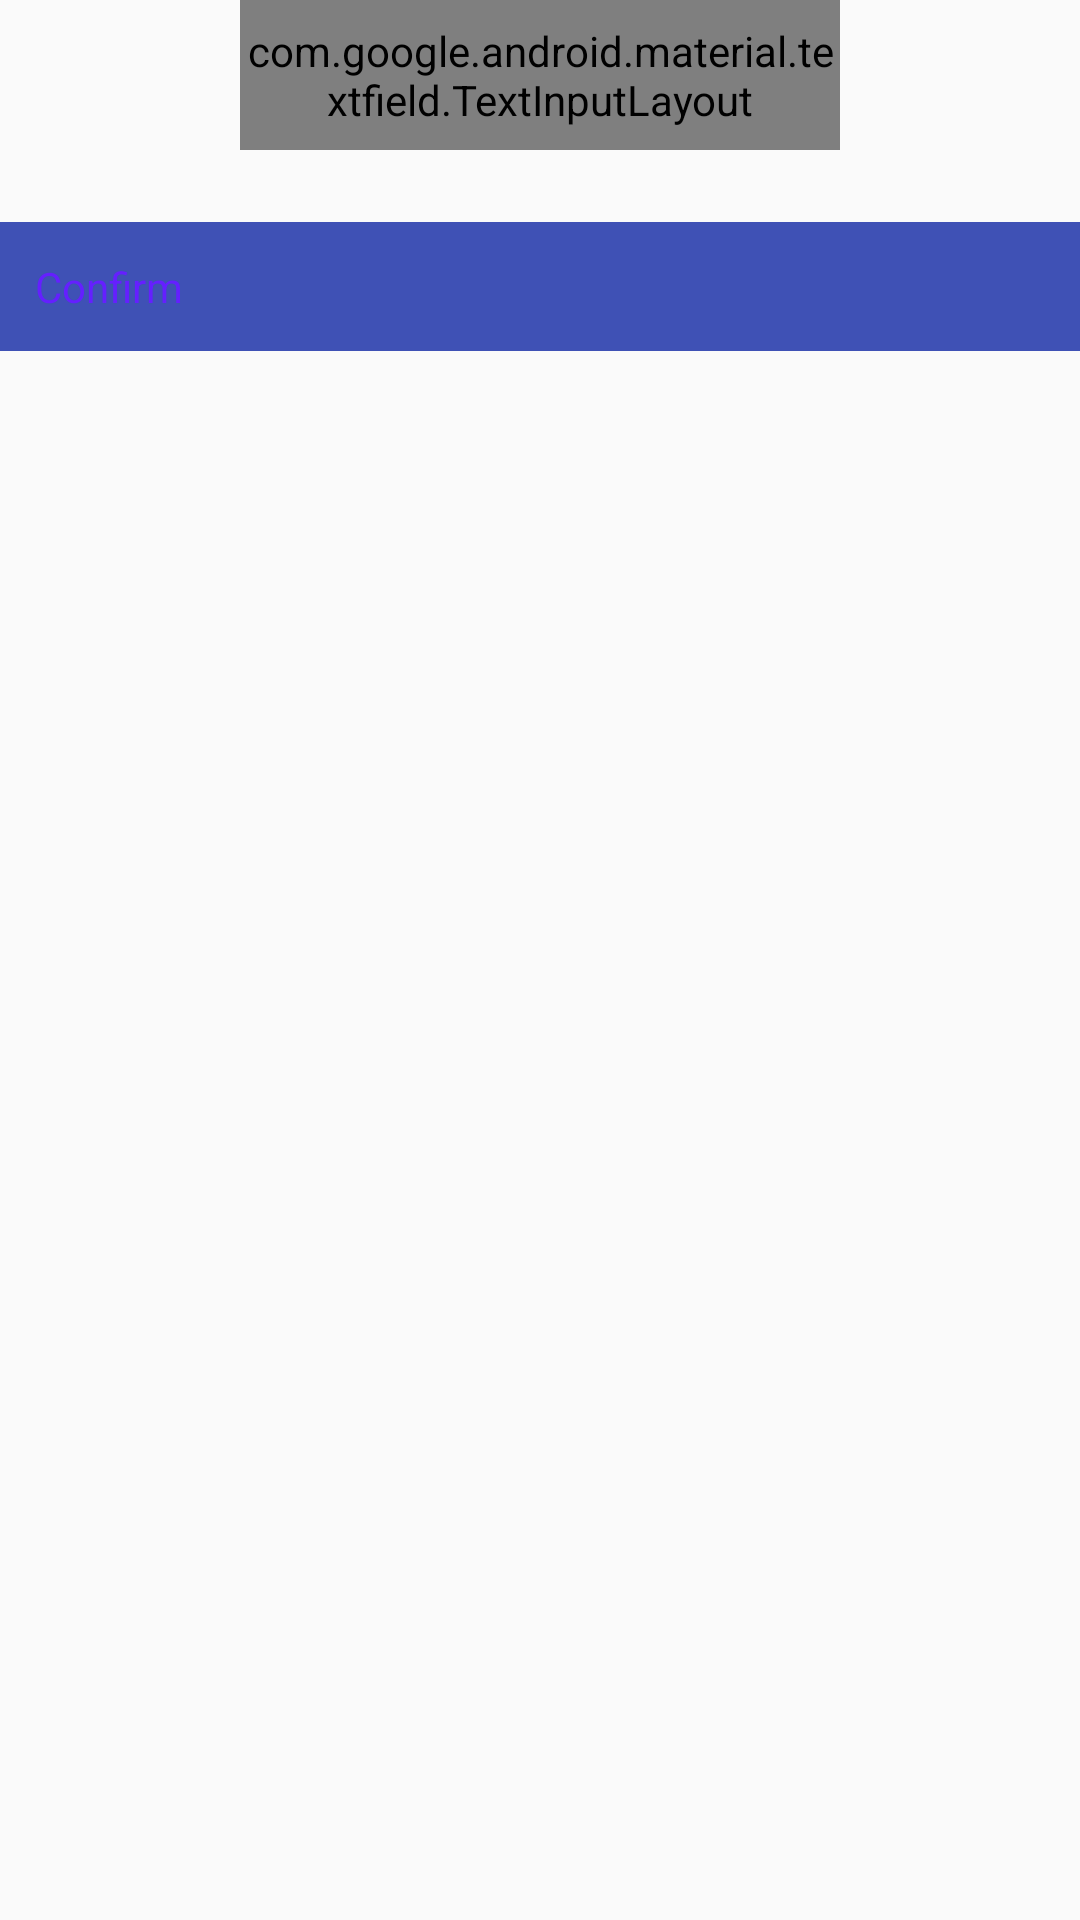

Layout XML and referenced resources for this Android screen:
<!-- AndroidManifest.xml: application theme AppTheme -->
<!-- res/layout/dialog_confirm.xml -->
<?xml version="1.0" encoding="utf-8"?>
<LinearLayout xmlns:android="http://schemas.android.com/apk/res/android"
    android:padding="@dimen/activity_horizontal_margin"
    android:layout_margin="@dimen/activity_horizontal_margin"
    android:layout_width="match_parent"
    android:layout_height="match_parent"
    android:orientation="vertical">

    <android.support.design.widget.TextInputLayout
        android:layout_width="200dp"
        android:layout_height="50dp"
        android:layout_gravity="center_horizontal"
        android:id="@+id/view"
      >

    <EditText
        android:id="@+id/inputOtp"
        android:layout_width="fill_parent"
        android:layout_height="wrap_content"
        android:inputType="textEmailAddress" />
    </android.support.design.widget.TextInputLayout>

    <android.support.v7.widget.AppCompatButton
        android:id="@+id/btn_verify_otp"
        android:layout_width="fill_parent"
        android:layout_height="wrap_content"
        android:layout_marginBottom="24dp"
        android:layout_marginTop="24dp"
        android:background="@color/colorPrimary"
        android:padding="12dp"
        android:text="Confirm"
        android:textColor="@color/colorAccent" />


</LinearLayout>
<!-- resources referenced by this layout -->
<resources>
  <color name="colorAccent">#651fff</color>
  <color name="colorPrimary">#3F51B5</color>
  <style name="AppTheme" parent="Theme.AppCompat.Light.DarkActionBar">
  
  
              <item name="colorPrimary">@color/colorPrimary</item>
              <item name="colorPrimaryDark">@color/colorPrimaryDark</item>
  
              <item name="colorAccent">@color/colorAccent</item>
  
              
              <item name="android:textColor">@color/colorPrimary</item>
  
              
              <item name="android:itemBackground">@color/skyBlue</item>
  
  
  
  
  
  
  
          </style>
  <color name="colorPrimaryDark">#FF4081</color>
  <color name="skyBlue">#87CEEB</color>
</resources>
